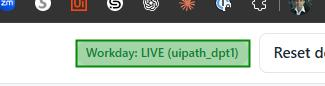
Task: Test Automation Project
Workflow: TC-HR-HIRE-01

Step 1: get-text from the element in window 'TalentTrack ATS (Mock)' (msedge.exe)

Step 2: click on the link in window 'TalentTrack ATS (Mock)' (msedge.exe) (no picture)

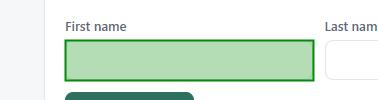
Step 3: type [candidateFirstName] into the text box 'First name' in window 'TalentTrack ATS (Mock)' (msedge.exe)

Step 4: type [candidateLastName] into the text box 'Last name' in window 'TalentTrack ATS (Mock)' (msedge.exe) (no picture)

Step 5: type [candidateEmail] into the text box 'Email' in window 'TalentTrack ATS (Mock)' (msedge.exe) (no picture)

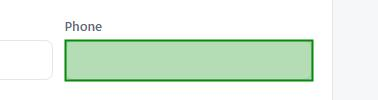
Step 6: type [Phone] into the text box 'Phone' in window 'TalentTrack ATS (Mock)' (msedge.exe)

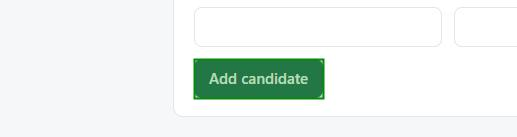
Step 7: click on the button in window 'TalentTrack ATS (Mock)' (msedge.exe)

Step 8: get-text from the heading in window 'TalentTrack ATS (Mock)' (msedge.exe) (no picture)

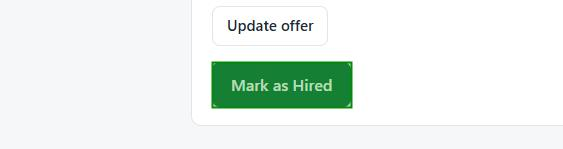
Step 9: check the button in window 'TalentTrack ATS (Mock)' (msedge.exe)

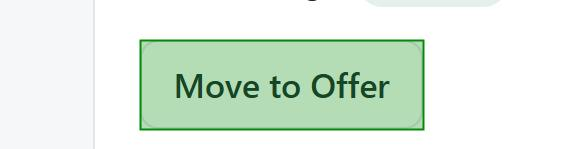
Step 10: click on the button 'advance' in window 'TalentTrack ATS (Mock)' (msedge.exe)

Step 11: get-text from the element in window 'TalentTrack ATS (Mock)' (msedge.exe) (no picture)

Step 12: click on the button 'advance' in window 'TalentTrack ATS (Mock)' (msedge.exe) (same screen as step 10)

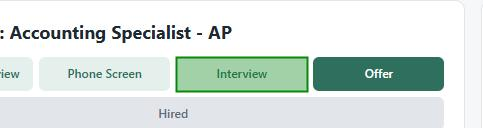
Step 13: get-text from the element in window 'TalentTrack ATS (Mock)' (msedge.exe)

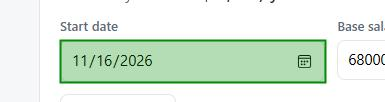
Step 14: type [startDateIso] into the text box in window 'TalentTrack ATS (Mock)' (msedge.exe)

Step 15: type [BaseSalary.ToString(CultureInfo.InvariantCulture)] into the text box in window 'TalentTrack ATS (Mock)' (msedge.exe) (no picture)

Step 16: click on the button in window 'TalentTrack ATS (Mock)' (msedge.exe) (no picture)

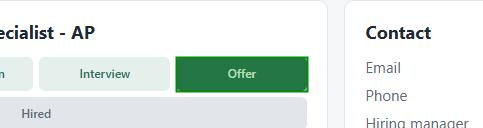
Step 17: get-text from the element in window 'TalentTrack ATS (Mock)' (msedge.exe)

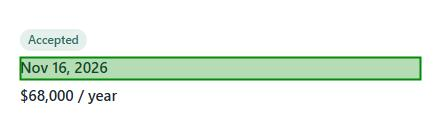
Step 18: get-text from the dd in window 'TalentTrack ATS (Mock)' (msedge.exe)

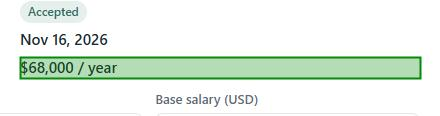
Step 19: get-text from the dd in window 'TalentTrack ATS (Mock)' (msedge.exe)

Step 20: check the button in window 'TalentTrack ATS (Mock)' (msedge.exe) (same screen as step 9)

Step 21: click on the button in window 'TalentTrack ATS (Mock)' (msedge.exe) (same screen as step 9)

Step 22: click on the button 'modal-ok' in window 'TalentTrack ATS (Mock)' (msedge.exe) (no picture)

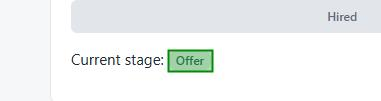
Step 23: get-text from the element in window 'TalentTrack ATS (Mock)' (msedge.exe)

Step 24: click on the element in window 'TalentTrack ATS (Mock)' (msedge.exe) (no picture)

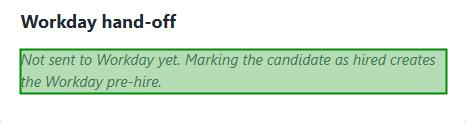
Step 25: get-text in window 'TalentTrack ATS (Mock)' (msedge.exe)

Step 26: get-attribute in window 'TalentTrack ATS (Mock)' (msedge.exe) (same screen as step 25)

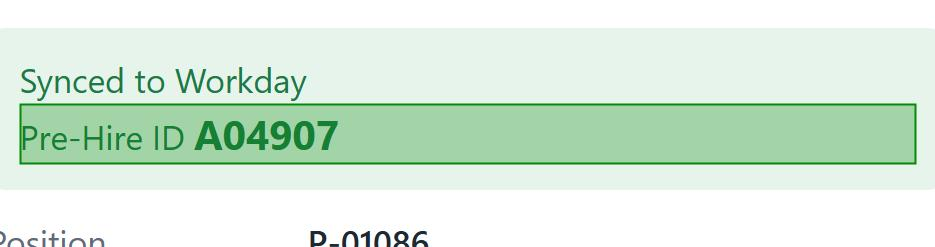
Step 27: get-text from the element in window 'TalentTrack ATS (Mock)' (msedge.exe)

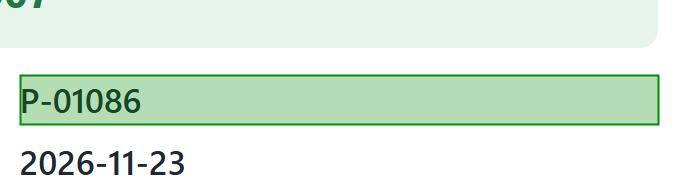
Step 28: get-text from the dd in window 'TalentTrack ATS (Mock)' (msedge.exe)

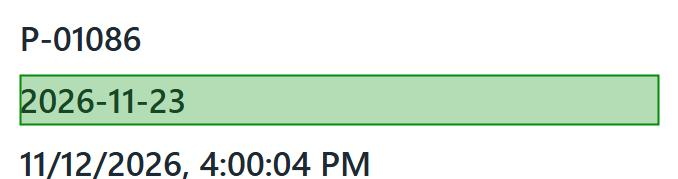
Step 29: get-text from the dd in window 'TalentTrack ATS (Mock)' (msedge.exe)

Step 30: click on the link 'Webhook log' in window 'TalentTrack ATS (Mock)' (msedge.exe) (no picture)

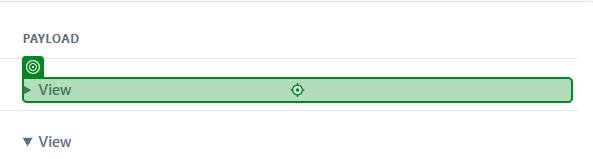
Step 31: click on 'View' in window 'TalentTrack ATS (Mock)' (msedge.exe)

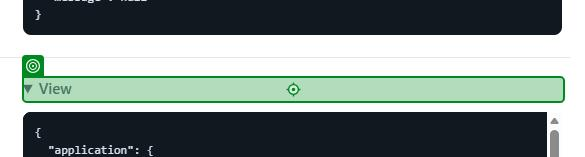
Step 32: click on 'View' in window 'TalentTrack ATS (Mock)' (msedge.exe)

Step 33: get-text from the element in window 'TalentTrack ATS (Mock)' (msedge.exe) (no picture)

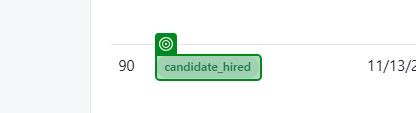
Step 34: get-text from the element in window 'TalentTrack ATS (Mock)' (msedge.exe)

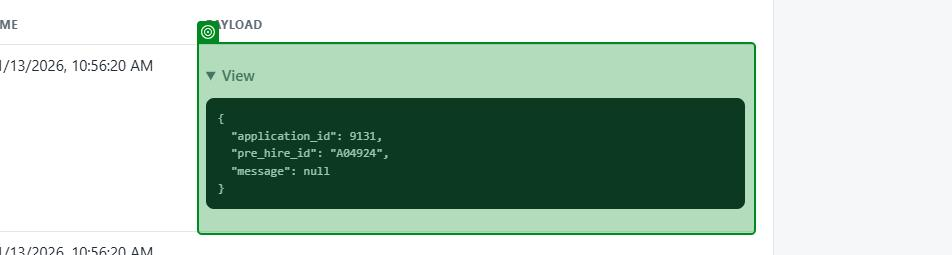
Step 35: get-text from 'Payload' in window 'TalentTrack ATS (Mock)' (msedge.exe)
